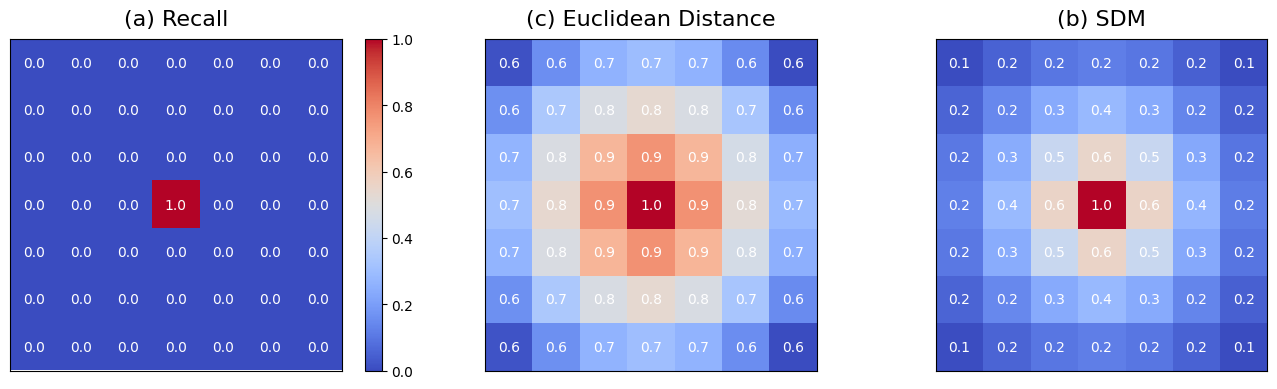

Write Python code to recreate this figure.
import matplotlib.pyplot as plt
import numpy as np
import sys
import matplotlib as mpl
mpl.rcParams['font.family'] = 'Times New Roman'


def evaluateSingle(distance, K):
    # maxDistance = max(distance) + 1e-14
    # weight = np.ones(K) - np.log(range(1, K + 1, 1)) / np.log(opts.M * K)
    weight = np.ones(K) - np.array(range(0, K, 1))/K
    # m1 = distance / maxDistance
    m2 = 1 / np.exp(distance*5e3)
    m3 = m2 * weight
    result = np.sum(m3) / np.sum(weight)
    return result


def evaluate_enclidean(distance, K):
    # maxDistance = max(distance) + 1e-14
    # weight = np.ones(K) - np.log(range(1, K + 1, 1)) / np.log(opts.M * K)
    weight = np.ones(K) - np.array(range(0, K, 1))/K
    # m1 = distance / maxDistance
    m2 = 1-distance*1e3
    m3 = m2 * weight
    result = np.sum(m3) / np.sum(weight)
    return result


def Recall_Data(data):
    x_len, y_len = data.shape
    data = np.zeros_like(data)
    data[x_len//2, y_len//2] = 1
    return data

def euclideanDistance(query, gallery):
    query = np.array(query, dtype=np.float32)
    gallery = np.array(gallery, dtype=np.float32)
    A = gallery - query
    A_T = A.transpose()
    distance = np.matmul(A, A_T)
    mask = np.eye(distance.shape[0], dtype=bool)
    distance = distance[mask]
    distance = np.sqrt(distance.reshape(-1))
    return distance


def SDM_Data(data):
    x_len, y_len = data.shape
    x = np.linspace(120.358111-0.0003, 120.358111+0.0003, x_len)
    y = np.linspace(30.317842-0.0003, 30.317842+0.0003, y_len)
    x_,y_ = np.meshgrid(x,y)
    x_ = x_.reshape(-1,1)
    y_ = y_.reshape(-1,1)
    input = np.concatenate((x_,y_),axis=-1)

    target = np.array((120.358111,30.317842)).reshape(-1,2)
    distance = euclideanDistance(input, target)
    # compute single query evaluate result
    P_list = np.array([evaluateSingle(dist_single, 1) for dist_single in distance])
    return P_list.reshape(x_len,y_len)


def Enclidean_Data(data):
    x_len, y_len = data.shape
    x = np.linspace(120.358111-0.0003, 120.358111+0.0003, x_len)
    y = np.linspace(30.317842-0.0003, 30.317842+0.0003, y_len)
    x_,y_ = np.meshgrid(x,y)
    x_ = x_.reshape(-1,1)
    y_ = y_.reshape(-1,1)
    input = np.concatenate((x_,y_),axis=-1)

    target = np.array((120.358111,30.317842)).reshape(-1,2)
    distance = euclideanDistance(input, target)
    # compute single query evaluate result
    P_list = np.array([evaluate_enclidean(dist_single, 1) for dist_single in distance])
    return P_list.reshape(x_len,y_len)



# 创建一个随机的2D数组作为网格数据
data = np.random.rand(7, 7)

Recall_data = Recall_Data(data)
SDM_data = SDM_Data(data)
Enclidean_data = Enclidean_Data(data)


# 创建一个figure和axes对象
fig, ax = plt.subplots(1,3,figsize=(14,4))

# 使用imshow函数显示网格数据
img1 = ax[0].imshow(Recall_data, cmap='coolwarm', interpolation='nearest')
img2 = ax[2].imshow(SDM_data, cmap='coolwarm', interpolation='nearest')
img3 = ax[1].imshow(Enclidean_data, cmap='coolwarm', interpolation='nearest')


# 在每个格子中间显示数值
for i in range(data.shape[0]):
    for j in range(data.shape[1]):
        ax[0].text(j, i, f'{Recall_data[i, j]:.1f}', ha='center', va='center', color='white')
        ax[2].text(j, i, f'{SDM_data[i, j]:.1f}', ha='center', va='center', color='white')
        ax[1].text(j, i, f'{Enclidean_data[i, j]:.1f}', ha='center', va='center', color='white')

for a in ax:
    a.set_xticks([])
    a.set_yticks([])
    a.set_xticklabels([])
    a.set_yticklabels([])

# 添加颜色条
cbar = plt.colorbar(img1)


# 设置子图标题
ax[0].set_title('(a) Recall', fontsize=16, pad=10)
ax[2].set_title('(b) SDM', fontsize=16, pad=10)
ax[1].set_title('(c) Euclidean Distance', fontsize=16, pad=10)

plt.subplots_adjust(wspace=0.0, hspace=0.000)

# 调整布局，确保子图之间的间距合适
plt.tight_layout()



# ax[0].grid(True, which='both', linestyle='-', linewidth=2, color='black')
# ax[1].grid(True, which='both', linestyle='-', linewidth=2, color='black')
# ax[2].grid(True, which='both', linestyle='-', linewidth=2, color='black')

plt.savefig("SDM_Recall_Enclidean_compare.eps", dpi=300)
